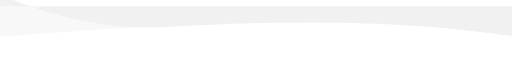
t = 0.00 s
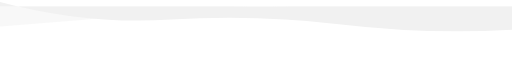
t = 1.50 s
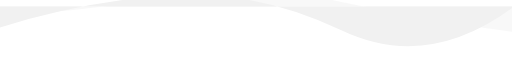
t = 3.38 s
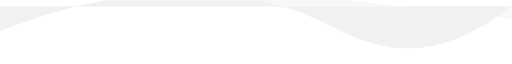
t = 5.00 s
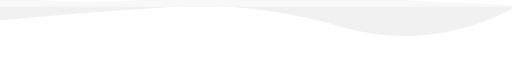
t = 7.00 s
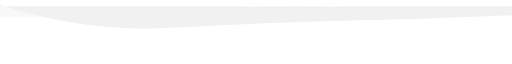
t = 8.50 s

The animated SVG that drew these frames (rendered in a browser with its animation timeline set to each time). Animation: 2 SMIL elements (animate=2); frames cover the first 8.50 s, repeats indefinitely.

<svg xmlns="http://www.w3.org/2000/svg"
  width="1920"
  height="192"
  preserveAspectRatio="xMidYMid"
  viewBox="0 0 1920 192"
>
  <g>
    <path fill="#f1f1f1" opacity="0.5">
      <animate
        attributeName="d"
        begin="0s"
        calcMode="spline"
        dur="10s"
        keySplines="0.5 0 0.5 1;0.5 0 0.5 1;0.5 0 0.5 1"
        keyTimes="0;0.3;0.7;1"
        repeatCount="indefinite"
        values="M0 0L 0 113.52059653154984Q 320 87.37625204235151  640 70.62601032880383T 1280 45.141933714872806T 1920 56.181842939868346L 1920 0 Z;M0 0L 0 37.39475636319045Q 320 15.935217534275694  640 -34.7313324746393T 1280 -16.465151211386292T 1920 96.7299012290022L 1920 0 Z;M0 0L 0 -38.44799208752542Q 320 2.3632609151686665  640 -34.735928841629004T 1280 -42.69892359743622T 1920 -4.944247073646835L 1920 0 Z;M0 0L 0 113.52059653154984Q 320 87.37625204235151  640 70.62601032880383T 1280 45.141933714872806T 1920 56.181842939868346L 1920 0 Z"
      />
    </path>
    <path fill="#f1f1f1" opacity="1">
      <animate
        attributeName="d"
        begin="0s"
        calcMode="spline"
        dur="15s"
        keySplines="0.5 0 0.5 1;0.5 0 0.5 1;0.5 0 0.5 1"
        keyTimes="0;0.3;0.7;1"
        repeatCount="indefinite"
        values="M0 0L 0 -44.931546890775245Q 320 96.1629814043545  640 76.52125040456863T 1280 61.17423138786799T 1920 111.35600494350325L 1920 0 Z;M0 0L 0 93.49330667680152Q 320 -35.43499081957037  640 -55.90496972749352T 1280 92.8765975642911T 1920 -6.141956632816893L 1920 0 Z;M0 0L 0 -30.55171613740959Q 320 132.9094526540441  640 114.81346071611864T 1280 44.077624565545065T 1920 42.67883821942337L 1920 0 Z;M0 0L 0 -44.931546890775245Q 320 96.1629814043545  640 76.52125040456863T 1280 61.17423138786799T 1920 111.35600494350325L 1920 0 Z"
      />
    </path>
  </g>
</svg>
